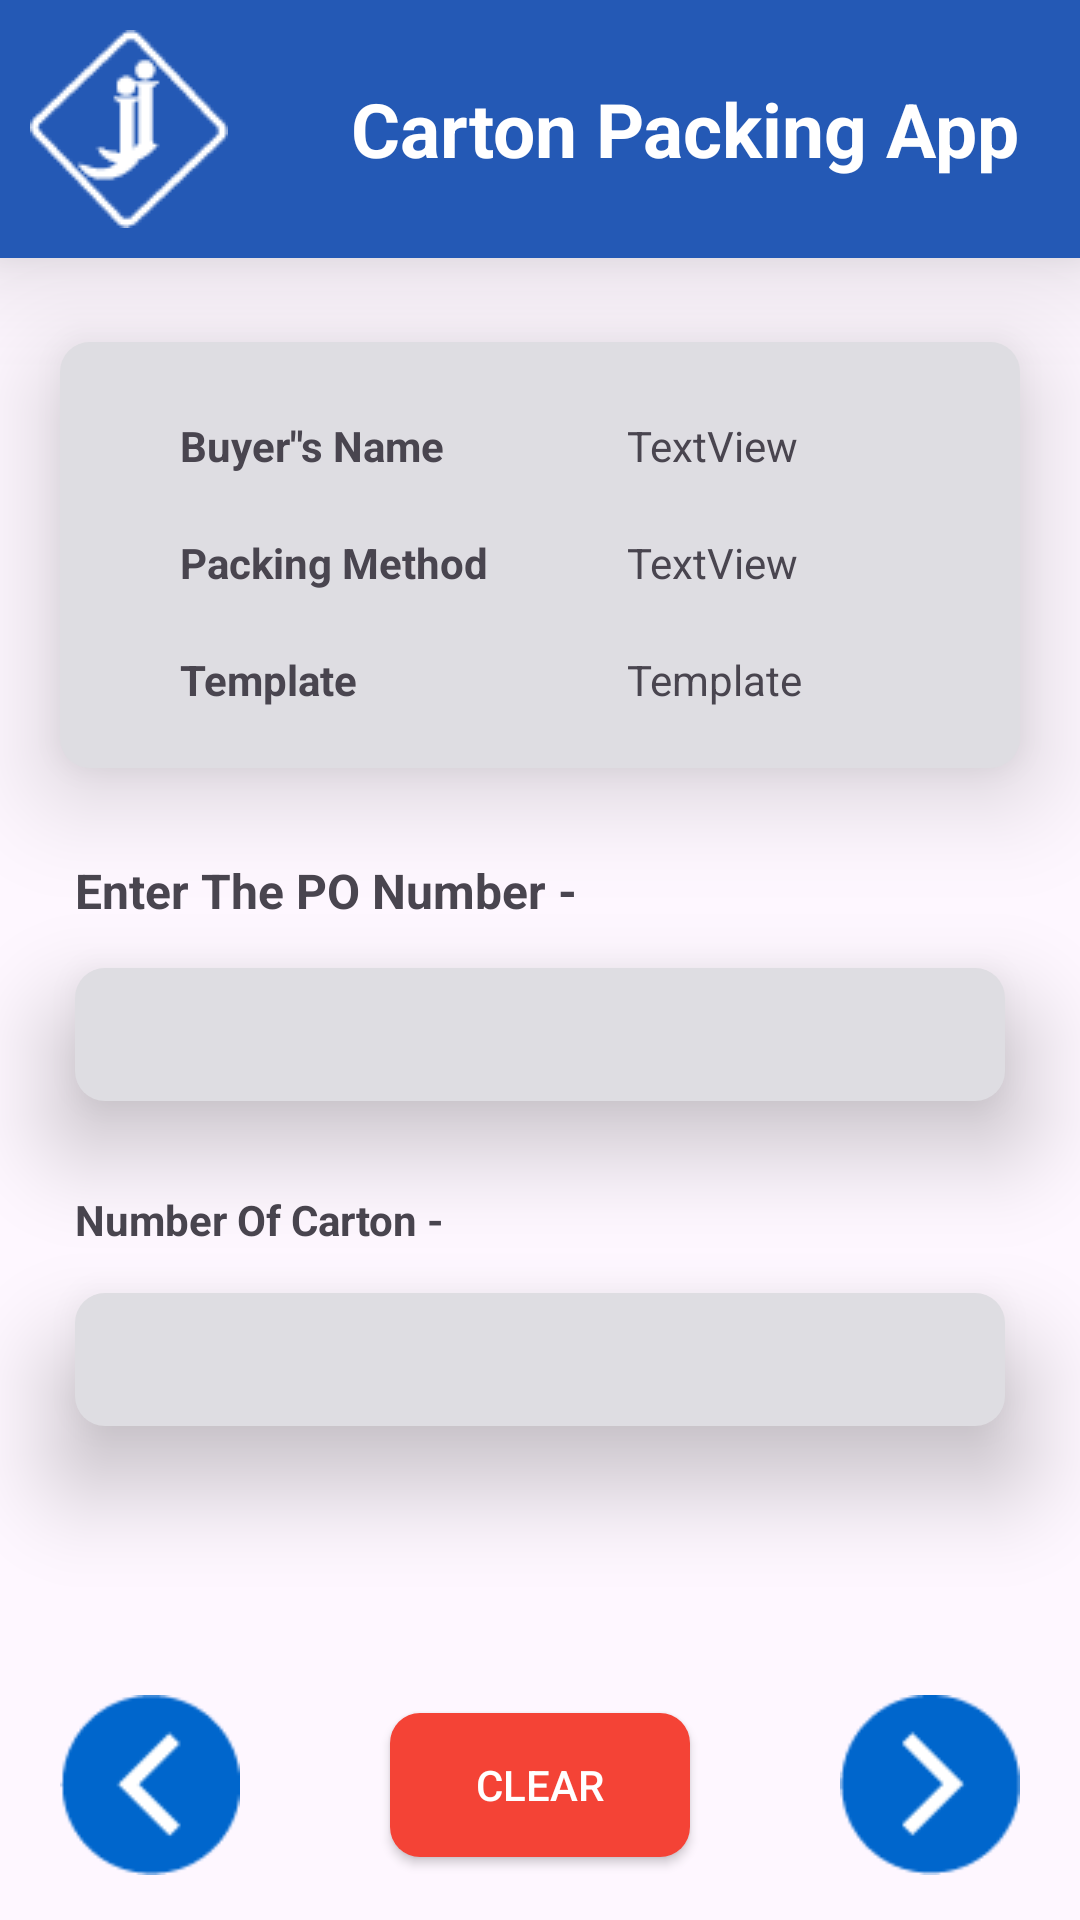

This screen was rendered from an Android layout file. Write that file and the resources it references.
<!-- AndroidManifest.xml: application theme Theme.RatioPack -->
<!-- res/layout/activity_po_pc_upc.xml -->
<?xml version="1.0" encoding="utf-8"?>
<androidx.constraintlayout.widget.ConstraintLayout xmlns:android="http://schemas.android.com/apk/res/android"
    xmlns:app="http://schemas.android.com/apk/res-auto"
    xmlns:tools="http://schemas.android.com/tools"
    android:layout_width="match_parent"
    android:layout_height="match_parent"
    tools:context=".PoPcUpc">

    <include
        android:id="@+id/include7"
        layout="@layout/toolbar"
        app:layout_constraintEnd_toEndOf="parent"
        app:layout_constraintStart_toStartOf="parent"
        app:layout_constraintTop_toTopOf="parent" />

    <TextView
        android:id="@+id/tv_poNumber"
        android:layout_width="wrap_content"
        android:layout_height="wrap_content"
        android:layout_marginStart="25dp"
        android:layout_marginTop="30dp"
        android:text="Enter The PO Number -"
        android:textSize="16sp"
        android:textStyle="bold"
        app:layout_constraintStart_toStartOf="parent"
        app:layout_constraintTop_toBottomOf="@+id/constraintLayout" />

    <EditText
        android:id="@+id/et_poNumber"
        android:layout_width="0dp"
        android:layout_height="wrap_content"
        android:layout_marginStart="25dp"
        android:layout_marginTop="15dp"
        android:layout_marginEnd="25dp"
        android:background="@drawable/constraintlayout_bg"
        android:elevation="20dp"
        android:ems="10"
        android:inputType="text"
        android:padding="10dp"
        android:textAlignment="center"
        app:layout_constraintEnd_toEndOf="parent"
        app:layout_constraintStart_toStartOf="parent"
        app:layout_constraintTop_toBottomOf="@+id/tv_poNumber" />

    <androidx.constraintlayout.widget.ConstraintLayout
        android:id="@+id/constraintLayout"
        android:layout_width="match_parent"
        android:layout_height="wrap_content"
        android:layout_marginStart="20dp"
        android:layout_marginTop="28dp"
        android:layout_marginEnd="20dp"
        android:background="@drawable/constraintlayout_bg"
        android:elevation="20dp"
        android:padding="20sp"
        app:layout_constraintEnd_toEndOf="parent"
        app:layout_constraintHorizontal_bias="0.0"
        app:layout_constraintStart_toStartOf="parent"
        app:layout_constraintTop_toBottomOf="@+id/include7">


        <TextView
            android:id="@+id/textView11"
            android:layout_width="wrap_content"
            android:layout_height="wrap_content"
            android:layout_marginStart="20dp"
            android:layout_marginTop="5dp"
            android:text="Buyer&quot;s Name"
            android:textStyle="bold"
            app:layout_constraintStart_toStartOf="parent"
            app:layout_constraintTop_toTopOf="parent" />

        <TextView
            android:id="@+id/tv_name"
            android:layout_width="wrap_content"
            android:layout_height="wrap_content"
            android:text="TextView"
            app:layout_constraintBottom_toBottomOf="@+id/textView11"
            app:layout_constraintStart_toStartOf="@+id/guideline" />

        <TextView
            android:id="@+id/textView3"
            android:layout_width="wrap_content"
            android:layout_height="wrap_content"
            android:layout_marginStart="20dp"
            android:layout_marginTop="20dp"
            android:text="Packing Method"
            android:textStyle="bold"
            app:layout_constraintStart_toStartOf="parent"
            app:layout_constraintTop_toBottomOf="@+id/textView11" />


        <TextView
            android:id="@+id/textView500"
            android:layout_width="wrap_content"
            android:layout_height="wrap_content"
            android:layout_marginStart="20dp"
            android:layout_marginTop="20dp"
            android:text="Template"
            android:textStyle="bold"
            app:layout_constraintStart_toStartOf="parent"
            app:layout_constraintTop_toBottomOf="@+id/textView3" />

        <TextView
            android:id="@+id/tv_template"
            android:layout_width="wrap_content"
            android:layout_height="wrap_content"
            android:text="Template"
            app:layout_constraintBottom_toBottomOf="@+id/textView500"
            app:layout_constraintStart_toStartOf="@+id/guideline" />

        <TextView
            android:id="@+id/tv_method"
            android:layout_width="wrap_content"
            android:layout_height="wrap_content"
            android:text="TextView"
            app:layout_constraintBottom_toBottomOf="@+id/textView3"
            app:layout_constraintStart_toStartOf="@+id/guideline" />

        <androidx.constraintlayout.widget.Guideline
            android:id="@+id/guideline"
            android:layout_width="wrap_content"
            android:layout_height="wrap_content"
            android:orientation="vertical"
            app:layout_constraintGuide_end="111dp" />
    </androidx.constraintlayout.widget.ConstraintLayout>

    <androidx.appcompat.widget.AppCompatButton
        android:id="@+id/btn_back"
        android:layout_width="60sp"
        android:layout_height="60sp"
        android:layout_marginStart="20dp"
        android:layout_marginBottom="15dp"
        android:layout_weight="1"
        android:background="@drawable/back"
        android:textColor="@color/white"
        app:layout_constraintBottom_toBottomOf="parent"
        app:layout_constraintStart_toStartOf="parent" />

    <androidx.appcompat.widget.AppCompatButton
        android:id="@+id/btn_clear"
        android:layout_width="0dp"
        android:layout_height="wrap_content"
        android:layout_marginStart="50dp"
        android:layout_marginEnd="50dp"
        android:layout_weight="1"
        android:background="@drawable/btn_bg"
        android:backgroundTint="#F44336"
        android:text="Clear"
        android:textColor="@color/white"
        app:layout_constraintBottom_toBottomOf="@+id/btn_back"
        app:layout_constraintEnd_toStartOf="@+id/btn_next"
        app:layout_constraintStart_toEndOf="@+id/btn_back"
        app:layout_constraintTop_toTopOf="@+id/btn_back" />

    <androidx.appcompat.widget.AppCompatButton
        android:id="@+id/btn_next"
        android:layout_width="60sp"
        android:layout_height="60sp"
        android:layout_marginEnd="20dp"
        android:layout_marginBottom="15dp"
        android:layout_weight="1"
        android:background="@drawable/forward"
        android:textColor="@color/white"
        app:layout_constraintBottom_toBottomOf="parent"
        app:layout_constraintEnd_toEndOf="parent" />

    <TextView
        android:id="@+id/textView5"
        android:layout_width="wrap_content"
        android:layout_height="wrap_content"
        android:layout_marginStart="25dp"
        android:layout_marginTop="30dp"
        android:text="Number Of Carton - "
        android:textStyle="bold"
        app:layout_constraintStart_toStartOf="parent"
        app:layout_constraintTop_toBottomOf="@+id/et_poNumber" />

    <EditText
        android:id="@+id/et_numberofCarton"
        android:layout_width="0dp"
        android:layout_height="wrap_content"
        android:layout_marginStart="25dp"
        android:layout_marginTop="15dp"
        android:layout_marginEnd="25dp"
        android:background="@drawable/constraintlayout_bg"
        android:elevation="20dp"
        android:ems="10"
        android:inputType="number"
        android:padding="10dp"
        android:textAlignment="center"
        app:layout_constraintEnd_toEndOf="parent"
        app:layout_constraintStart_toStartOf="parent"
        app:layout_constraintTop_toBottomOf="@+id/textView5" />


</androidx.constraintlayout.widget.ConstraintLayout>
<!-- res/layout/toolbar.xml (included above) -->
<?xml version="1.0" encoding="utf-8"?>
<RelativeLayout xmlns:android="http://schemas.android.com/apk/res/android"
    android:layout_width="match_parent"
    android:layout_height="wrap_content"
    android:background="@color/light_blue"
    android:padding="10sp"
    android:elevation="20dp">
    <RelativeLayout
        android:layout_width="match_parent"
        android:layout_height="wrap_content">
        <ImageView
            android:layout_width="wrap_content"
            android:layout_height="wrap_content"
            android:src="@drawable/logo"/>

        <TextView
            android:layout_width="wrap_content"
            android:layout_height="wrap_content"
            android:layout_alignParentEnd="true"
            android:layout_centerVertical="true"
            android:text="Carton Packing App"
            android:textColor="@color/white"
            android:layout_marginEnd="10sp"
            android:textSize="25sp"
            android:textStyle="bold" />



    </RelativeLayout>



</RelativeLayout>
<!-- resources referenced by this layout -->
<resources>
  <color name="light_blue">#2459b5</color>
  <color name="white">#FFFFFFFF</color>
  <!-- drawable back: png bitmap (drawable, 1535 bytes) -->
  <!-- drawable btn_bg (drawable) -->
  <?xml version="1.0" encoding="utf-8"?>
  <shape android:shape="rectangle" xmlns:android="http://schemas.android.com/apk/res/android">
      <corners android:radius="10sp"/>
      <solid android:color="@color/light_blue"/>
  </shape>
  <!-- drawable constraintlayout_bg (drawable) -->
  <?xml version="1.0" encoding="utf-8"?>
  <shape android:shape="rectangle" xmlns:android="http://schemas.android.com/apk/res/android">
          <corners android:radius="10dp"/>
          <solid android:color="#DEDDE2"/>
  </shape>
  <!-- drawable forward: png bitmap (drawable, 1557 bytes) -->
  <!-- drawable logo: png bitmap (drawable, 1709 bytes) -->
  <style name="Theme.RatioPack" parent="Base.Theme.RatioPack" />
  <style name="Base.Theme.RatioPack" parent="Theme.Material3.DayNight.NoActionBar">
          
           <item name="colorPrimary">@color/light_blue</item>
  
      </style>
</resources>
